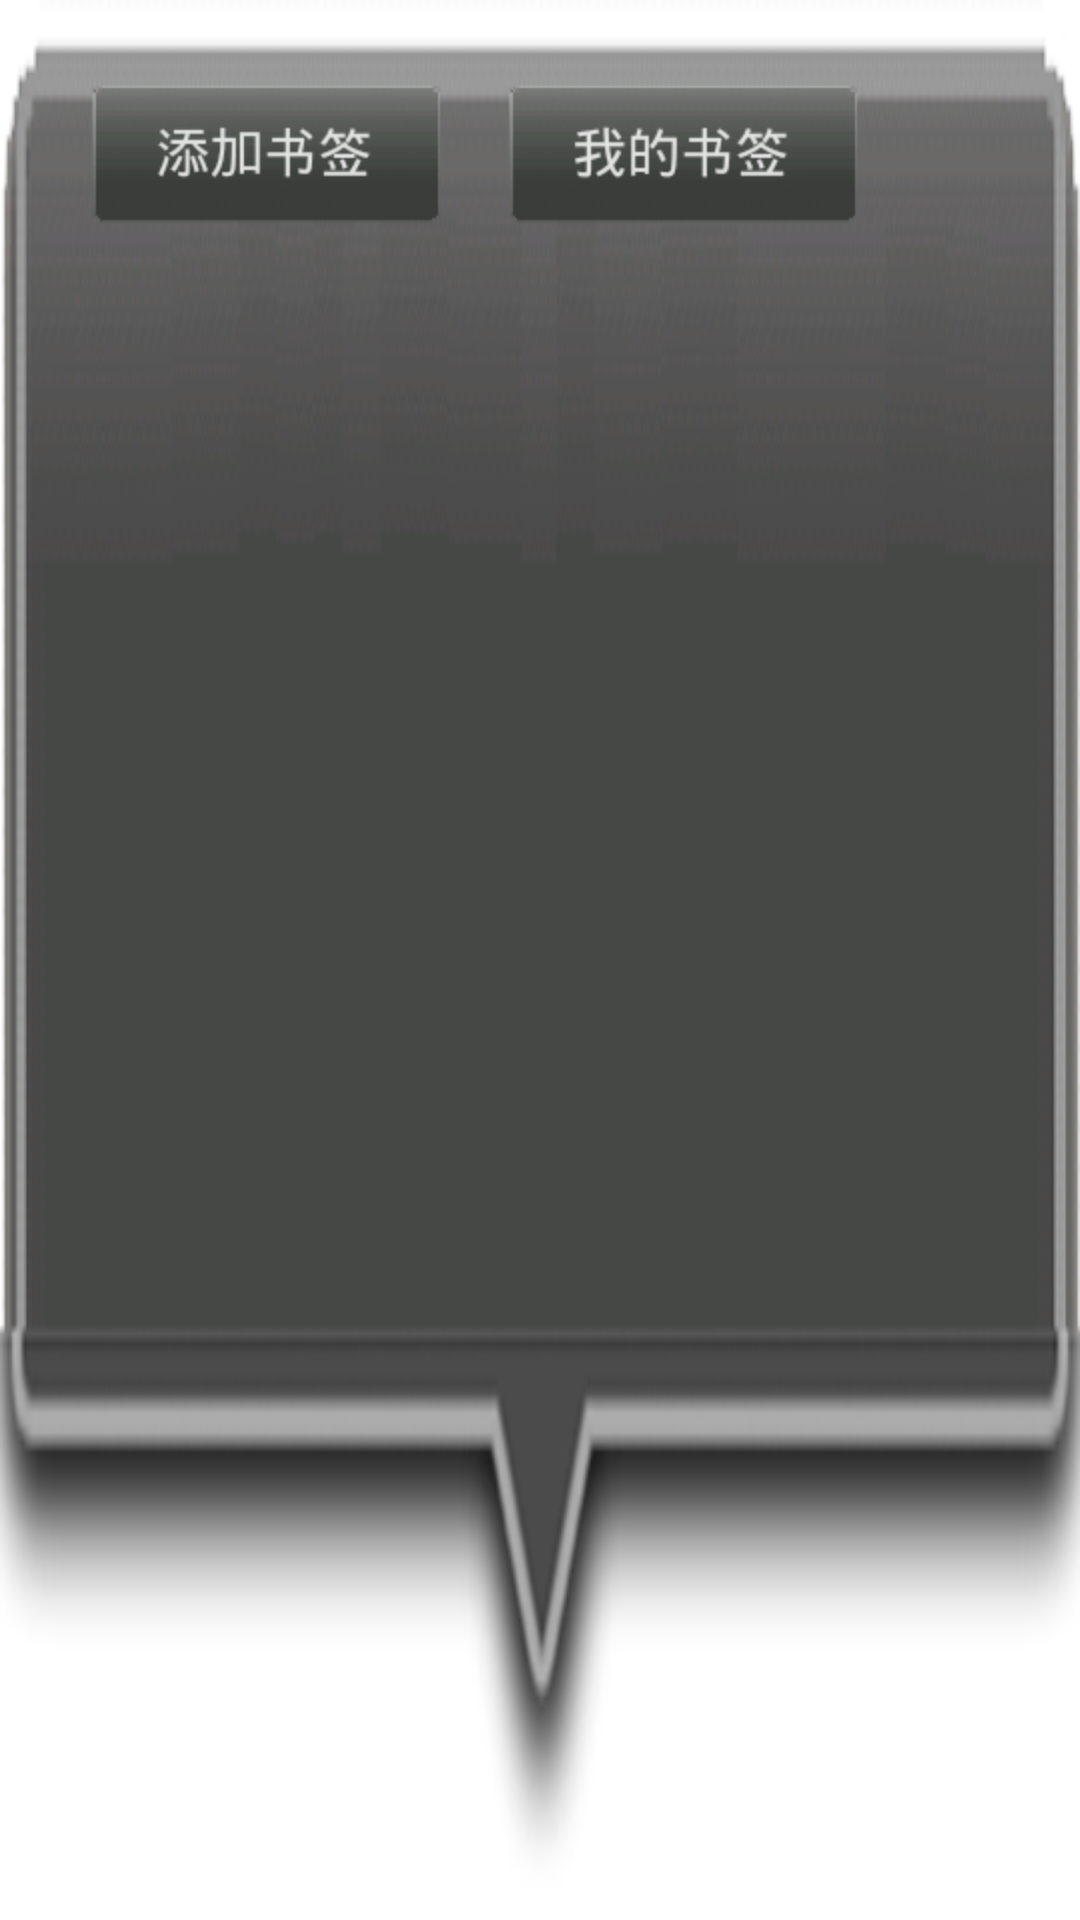

Produce the Android XML layout that renders to this screen, including the resource entries it uses.
<!-- AndroidManifest.xml: fallback theme Theme.MaterialComponents.DayNight.NoActionBar -->
<!-- res/layout/tool33.xml -->
<?xml version="1.0" encoding="utf-8"?>
<RelativeLayout xmlns:android="http://schemas.android.com/apk/res/android"
    android:id="@+id/tool33"
    android:layout_width="wrap_content"
    android:layout_height="wrap_content"
    android:layout_marginLeft="10dip"
    android:layout_marginRight="10dip"
    android:background="@drawable/tool33" >

    <ImageButton
        android:id="@+id/imageBtn3_1"
        android:layout_width="wrap_content"
        android:layout_height="wrap_content"
        android:layout_marginLeft="30dip"
        android:layout_marginTop="28dip"
        android:background="@android:color/transparent"
        android:contentDescription="@string/app_name"
        android:src="@drawable/tool33_1" >
    </ImageButton>

    <ImageButton
        android:id="@+id/imageBtn3_2"
        android:layout_width="wrap_content"
        android:layout_height="wrap_content"
        android:layout_marginLeft="169dip"
        android:layout_marginTop="28dip"
        android:background="@android:color/transparent"
        android:contentDescription="@string/app_name"
        android:src="@drawable/tool33_2" >
    </ImageButton>

</RelativeLayout>
<!-- resources referenced by this layout -->
<resources>
  <!-- drawable tool33: png bitmap (drawable-hdpi, 26754 bytes) -->
  <!-- drawable tool33_1: png bitmap (drawable-hdpi, 6825 bytes) -->
  <!-- drawable tool33_2: png bitmap (drawable-hdpi, 6767 bytes) -->
  <string name="app_name">内涵小说</string>
</resources>
